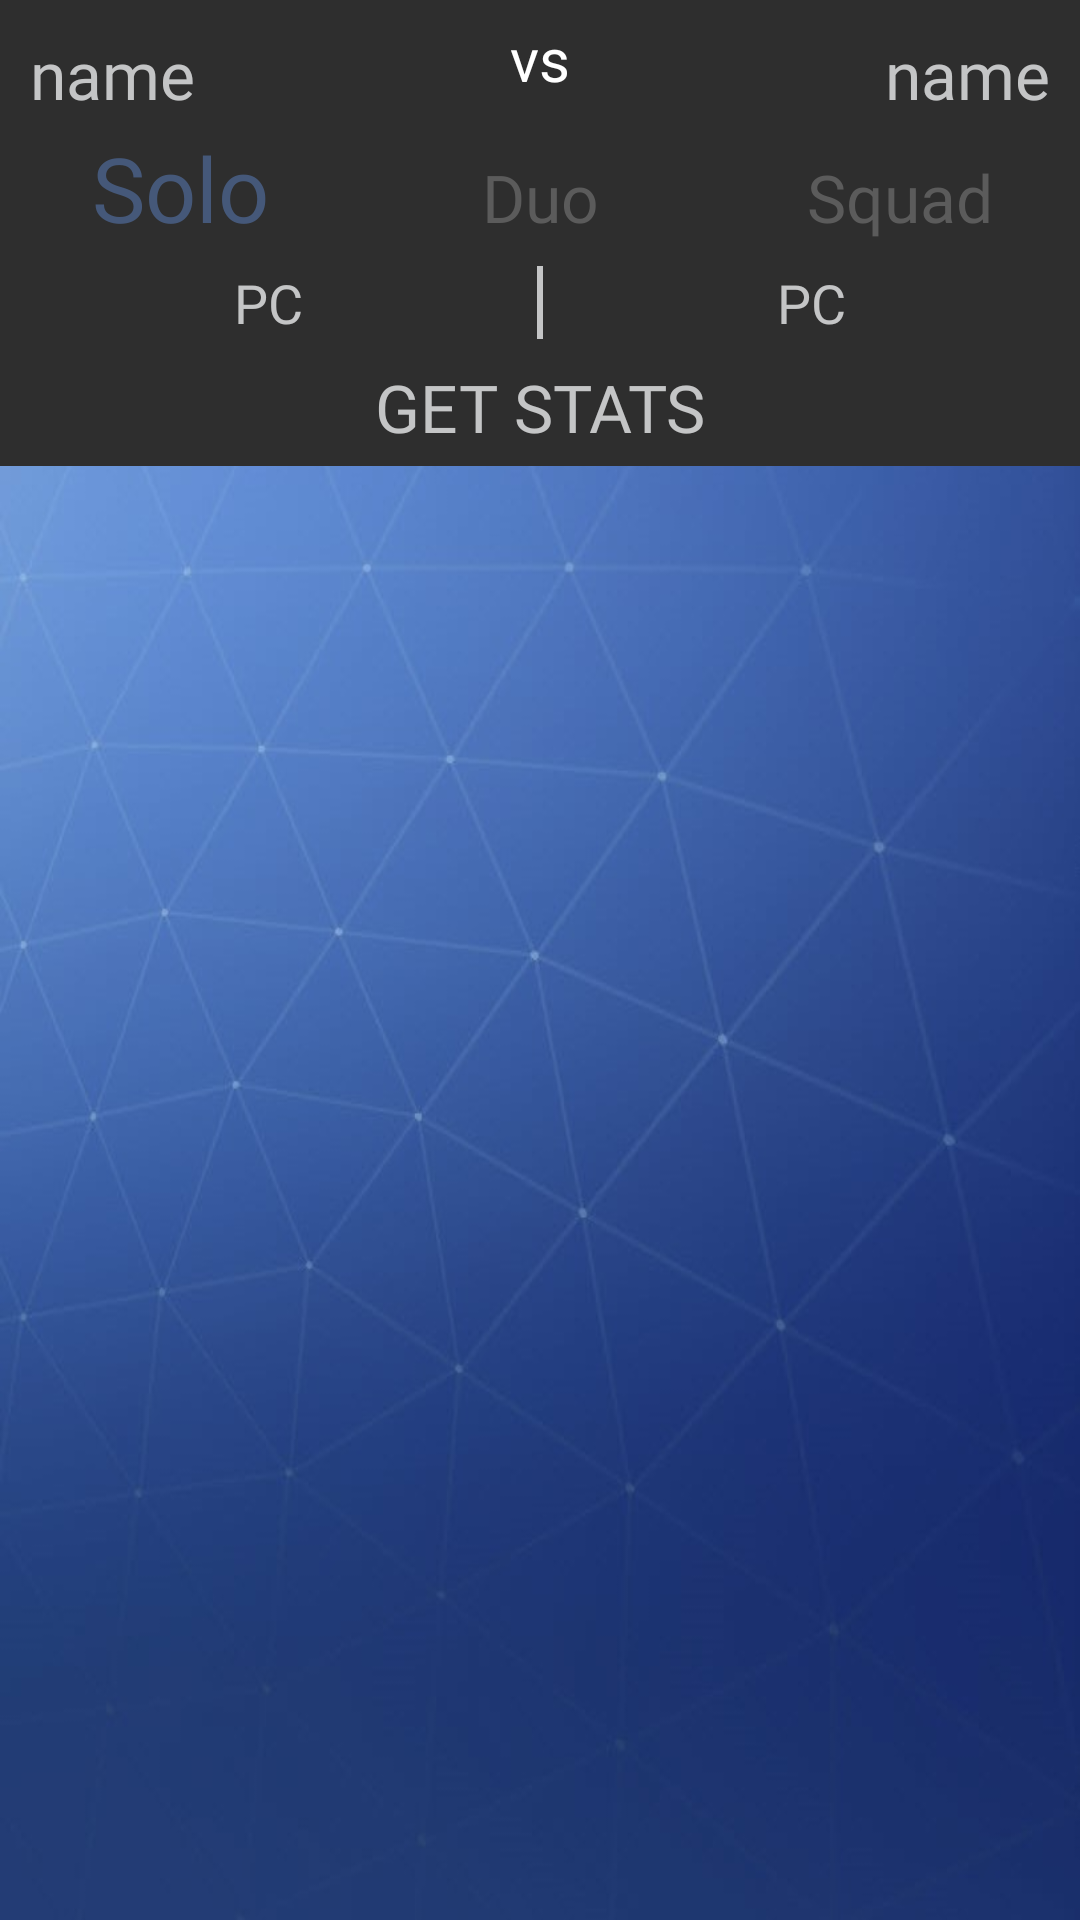

Write the Android layout XML for this screen, with the resource values it uses.
<!-- AndroidManifest.xml: application theme AppTheme -->
<!-- res/layout/compare_stats_new.xml -->
<?xml version="1.0" encoding="utf-8"?>
<LinearLayout xmlns:android="http://schemas.android.com/apk/res/android"
    xmlns:app="http://schemas.android.com/apk/res-auto"
    xmlns:tools="http://schemas.android.com/tools"
    android:layout_width="match_parent"
    android:layout_height="match_parent"
    android:orientation="vertical"
    android:background="@drawable/fortnitebackground"
    tools:context="com.elitelabs.fortnitetracker.CompareStats">


    
    <RelativeLayout
        android:id="@+id/topHeader"
        android:layout_width="match_parent"
        android:layout_height="wrap_content"
        android:background="@color/darkGrey2"
        android:layout_alignParentStart="true"
        android:layout_alignParentTop="true">

        
        <LinearLayout
            android:id="@+id/names"
            android:layout_width="match_parent"
            android:layout_height="wrap_content"
            android:orientation="horizontal">

            <EditText
                android:focusable="true"
                android:focusableInTouchMode="true"
                android:focusedByDefault="false"
                android:id="@+id/p1Name"
                android:layout_width="wrap_content"
                android:layout_height="wrap_content"
                android:background="@color/transparent"
                android:fontFamily="@font/kodchasan_bold"
                android:hint="name"
                android:textColorHint="@color/grey"
                android:paddingTop="10dp"
                android:paddingHorizontal="10dp"
                android:textColor="@color/white"
                android:textSize="22sp" />
            <TextView
                android:layout_weight="1"
                android:layout_width="0dp"
                android:layout_height="fill_parent"
                android:fontFamily="@font/kodchasan_bold"
                android:gravity="center"
                android:text="vs"
                android:textColor="@color/white"
                android:textSize="20sp" />
            <EditText
                android:focusable="true"
                android:focusableInTouchMode="true"
                android:focusedByDefault="false"
                android:id="@+id/p2Name"
                android:layout_width="wrap_content"
                android:layout_height="wrap_content"
                android:background="@color/transparent"
                android:fontFamily="@font/kodchasan_bold"
                android:paddingTop="10dp"
                android:paddingHorizontal="10dp"
                android:hint="name"
                android:textColorHint="@color/grey"
                android:textColor="@color/white"
                android:textSize="22sp" />
        </LinearLayout>

        
        <LinearLayout
            android:id="@+id/gamemodeSelector"
            android:layout_width="match_parent"
            android:layout_height="wrap_content"
            android:layout_below="@+id/names"
            android:layout_marginVertical="3dp"
            android:orientation="horizontal">


            <TextView
                android:id="@+id/soloMode"
                android:layout_width="0dp"
                android:layout_weight="1"
                android:layout_height="wrap_content"
                android:fontFamily="@font/kodchasan_bold"
                android:text="Solo"
                android:gravity="center"
                android:textColor="?attr/colorAccent"
                android:textSize="30sp" />

            <TextView
                android:id="@+id/duoMode"
                android:layout_width="0dp"
                android:layout_weight="1"
                android:layout_height="wrap_content"
                android:fontFamily="@font/kodchasan_bold"
                android:text="Duo"
                android:gravity="center"
                android:textColor="@color/grey2"
                android:textSize="22sp" />

            <TextView
                android:id="@+id/squadMode"
                android:layout_weight="1"
                android:layout_width="0dp"
                android:layout_height="wrap_content"
                android:gravity="center"
                android:fontFamily="@font/kodchasan_bold"
                android:text="Squad"
                android:textColor="@color/grey2"
                android:textSize="22sp" />

        </LinearLayout>

        
        <LinearLayout
            android:id="@+id/moreSelections"
            android:layout_width="match_parent"
            android:layout_height="wrap_content"
            android:layout_below="@+id/gamemodeSelector"
            android:layout_marginVertical="3dp"
            android:orientation="horizontal"
            android:background="@color/grey">

            <TextView
                android:background="@color/darkGrey2"
                android:id="@+id/platform1"
                android:layout_width="0dp"
                android:layout_weight="1"
                android:layout_height="match_parent"
                android:fontFamily="@font/kodchasan_bold"
                android:text="PC"
                android:gravity="center"
                android:textColor="@color/grey"
                android:textSize="18sp"
                android:layout_marginRight="1dp"/>

            <TextView
                android:background="@color/darkGrey2"
                android:id="@+id/platform2"
                android:layout_weight="1"
                android:layout_width="0dp"
                android:layout_height="match_parent"
                android:gravity="center"
                android:fontFamily="@font/kodchasan_bold"
                android:text="PC"
                android:textColor="@color/grey"
                android:textSize="18sp"
                android:layout_marginLeft="1dp"/>

        </LinearLayout>

        <TextView
            android:padding="5dp"
            android:id="@+id/getStats"
            android:layout_below="@id/moreSelections"
            android:layout_width="match_parent"
            android:layout_height="wrap_content"
            android:gravity="center"
            android:text="GET STATS"
            android:textColor="@color/grey"
            android:textSize="22sp"
            android:fontFamily="@font/kodchasan_bold"
            />
    </RelativeLayout>


    
    <FrameLayout
        android:id="@+id/fragment_container"
        android:layout_width="match_parent"
        android:layout_height="fill_parent"/>






</LinearLayout>
<!-- resources referenced by this layout -->
<resources>
  <color name="darkGrey2">#2e2e2e</color>
  <color name="grey">#c4c5c6</color>
  <color name="grey2">#5b5b5b</color>
  <color name="transparent">#00ffffff</color>
  <color name="white">#fff</color>
  <!-- drawable fortnitebackground: jpg bitmap (drawable, 62232 bytes) -->
  <style name="AppTheme" parent="Theme.AppCompat.Light.DarkActionBar">
          <item name="android:windowBackground">@drawable/launch_screen</item>
          <item name="windowActionBar">false</item>
          <item name="windowNoTitle">true</item>
  
          
          <item name="colorPrimary">@color/lightblue2</item>
          <item name="colorPrimaryDark">@color/lightblue</item>
          <item name="colorAccent">@color/lightblue</item>
      </style>
  <!-- drawable launch_screen (drawable) -->
  <?xml version="1.0" encoding="utf-8"?>
  <layer-list xmlns:android="http://schemas.android.com/apk/res/android" android:opacity="opaque">
  
      
      <item android:drawable="@drawable/lightblueg"/>
  
      
  
      <item>
  
          <bitmap android:src="@drawable/splash" android:gravity="center"/>
  
  
      </item>
  </layer-list>
  <color name="lightblue2">#90A1C4</color>
  <color name="lightblue">#c64c648f</color>
  <!-- drawable lightblueg (drawable) -->
  <shape xmlns:android="http://schemas.android.com/apk/res/android" android:shape="rectangle" >
      <gradient
          android:type="linear"
          android:startColor="#cc4a5c82"
          android:endColor="#cc2c3f74"
          android:centerX="55%"
          android:centerColor="#ce415174"
          android:angle="360"/>
  </shape>
  <!-- drawable splash: png bitmap (drawable, 29905 bytes) -->
</resources>
